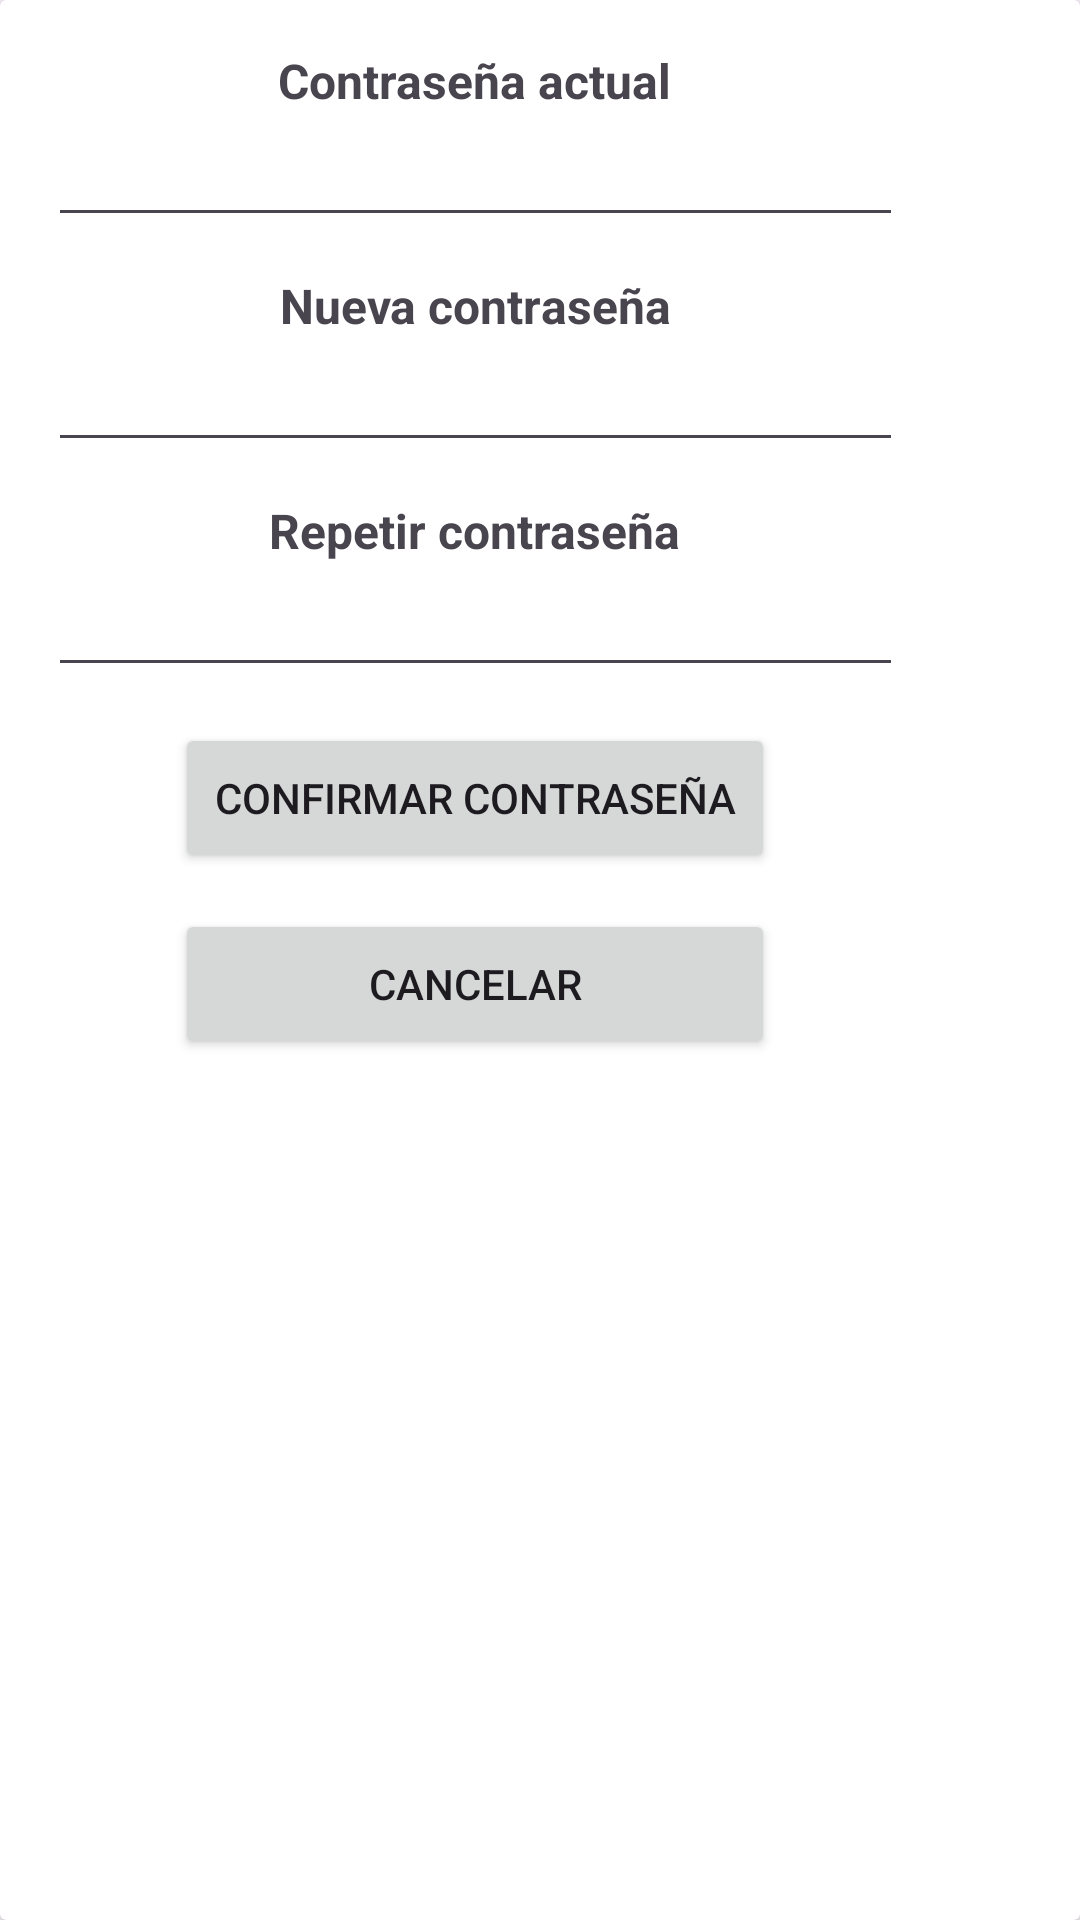

Reconstruct the res/layout file that produces this screen, plus the resources it refers to.
<!-- AndroidManifest.xml: application theme Theme.EventhubTFG -->
<!-- res/layout/fragment_new_password.xml -->
<?xml version="1.0" encoding="utf-8"?>
<androidx.cardview.widget.CardView xmlns:android="http://schemas.android.com/apk/res/android"
    android:layout_width="wrap_content"
    android:layout_height="wrap_content"
    android:layout_gravity="center"
    android:layout_margin="16dp"
    android:elevation="4dp">

    <LinearLayout
        android:layout_width="317dp"
        android:layout_height="wrap_content"
        android:orientation="vertical"
        android:padding="16dp">

        <TextView
            android:layout_width="wrap_content"
            android:layout_height="wrap_content"
            android:text="Contraseña actual"
            android:textSize="16sp"
            android:textStyle="bold"
            android:layout_gravity="center_horizontal" />

        <EditText
            android:id="@+id/editTextCurrentPassword"
            android:layout_width="match_parent"
            android:layout_height="wrap_content"
            android:inputType="textPassword"
            android:layout_gravity="center_horizontal" />

        <TextView
            android:layout_width="wrap_content"
            android:layout_height="wrap_content"
            android:layout_marginTop="12dp"
            android:text="Nueva contraseña"
            android:textSize="16sp"
            android:textStyle="bold"
            android:layout_gravity="center_horizontal" />

        <EditText
            android:id="@+id/editTextNewPassword"
            android:layout_width="match_parent"
            android:layout_height="wrap_content"
            android:inputType="textPassword"
            android:layout_gravity="center_horizontal" />

        <TextView
            android:layout_width="wrap_content"
            android:layout_height="wrap_content"
            android:layout_marginTop="12dp"
            android:text="Repetir contraseña"
            android:textSize="16sp"
            android:textStyle="bold"
            android:layout_gravity="center_horizontal" />

        <EditText
            android:id="@+id/editTextRepeatPassword"
            android:layout_width="match_parent"
            android:layout_height="wrap_content"
            android:inputType="textPassword"
            android:layout_gravity="center_horizontal" />

        <Button
            android:id="@+id/btnUpdatePassword"
            android:layout_width="200dp"
            android:layout_height="50dp"
            android:layout_marginTop="12dp"
            android:text="Confirmar contraseña"
            android:layout_gravity="center_horizontal" />

        <Button
            android:id="@+id/btnCancelPassword"
            android:layout_width="200dp"
            android:layout_height="50dp"
            android:layout_marginTop="12dp"
            android:text="Cancelar"
            android:layout_gravity="center_horizontal" />

    </LinearLayout>
</androidx.cardview.widget.CardView>
<!-- resources referenced by this layout -->
<resources>
  <style name="Theme.EventhubTFG" parent="Base.Theme.EventhubTFG" />
  <style name="Base.Theme.EventhubTFG" parent="Theme.Material3.DayNight.NoActionBar">
          
          
          
          <item name="colorPrimary">@color/color_principal</item>
          <item name="colorPrimaryVariant">@color/color_principal</item>
          <item name="colorOnPrimary">@color/white</item>
          <item name="colorSecondary">@color/color_secundario</item>
          <item name="colorSecondaryVariant">@color/color_secundario</item>
          <item name="colorOnSecondary">@color/black</item>
          <item name="android:statusBarColor">@color/color_principal</item>
          
  
      </style>
  <color name="color_principal">#2A8BDF</color>
  <color name="white">#FFFFFF</color>
  <color name="color_secundario">#1D8AE8</color>
  <color name="black">#FF000000</color>
</resources>
